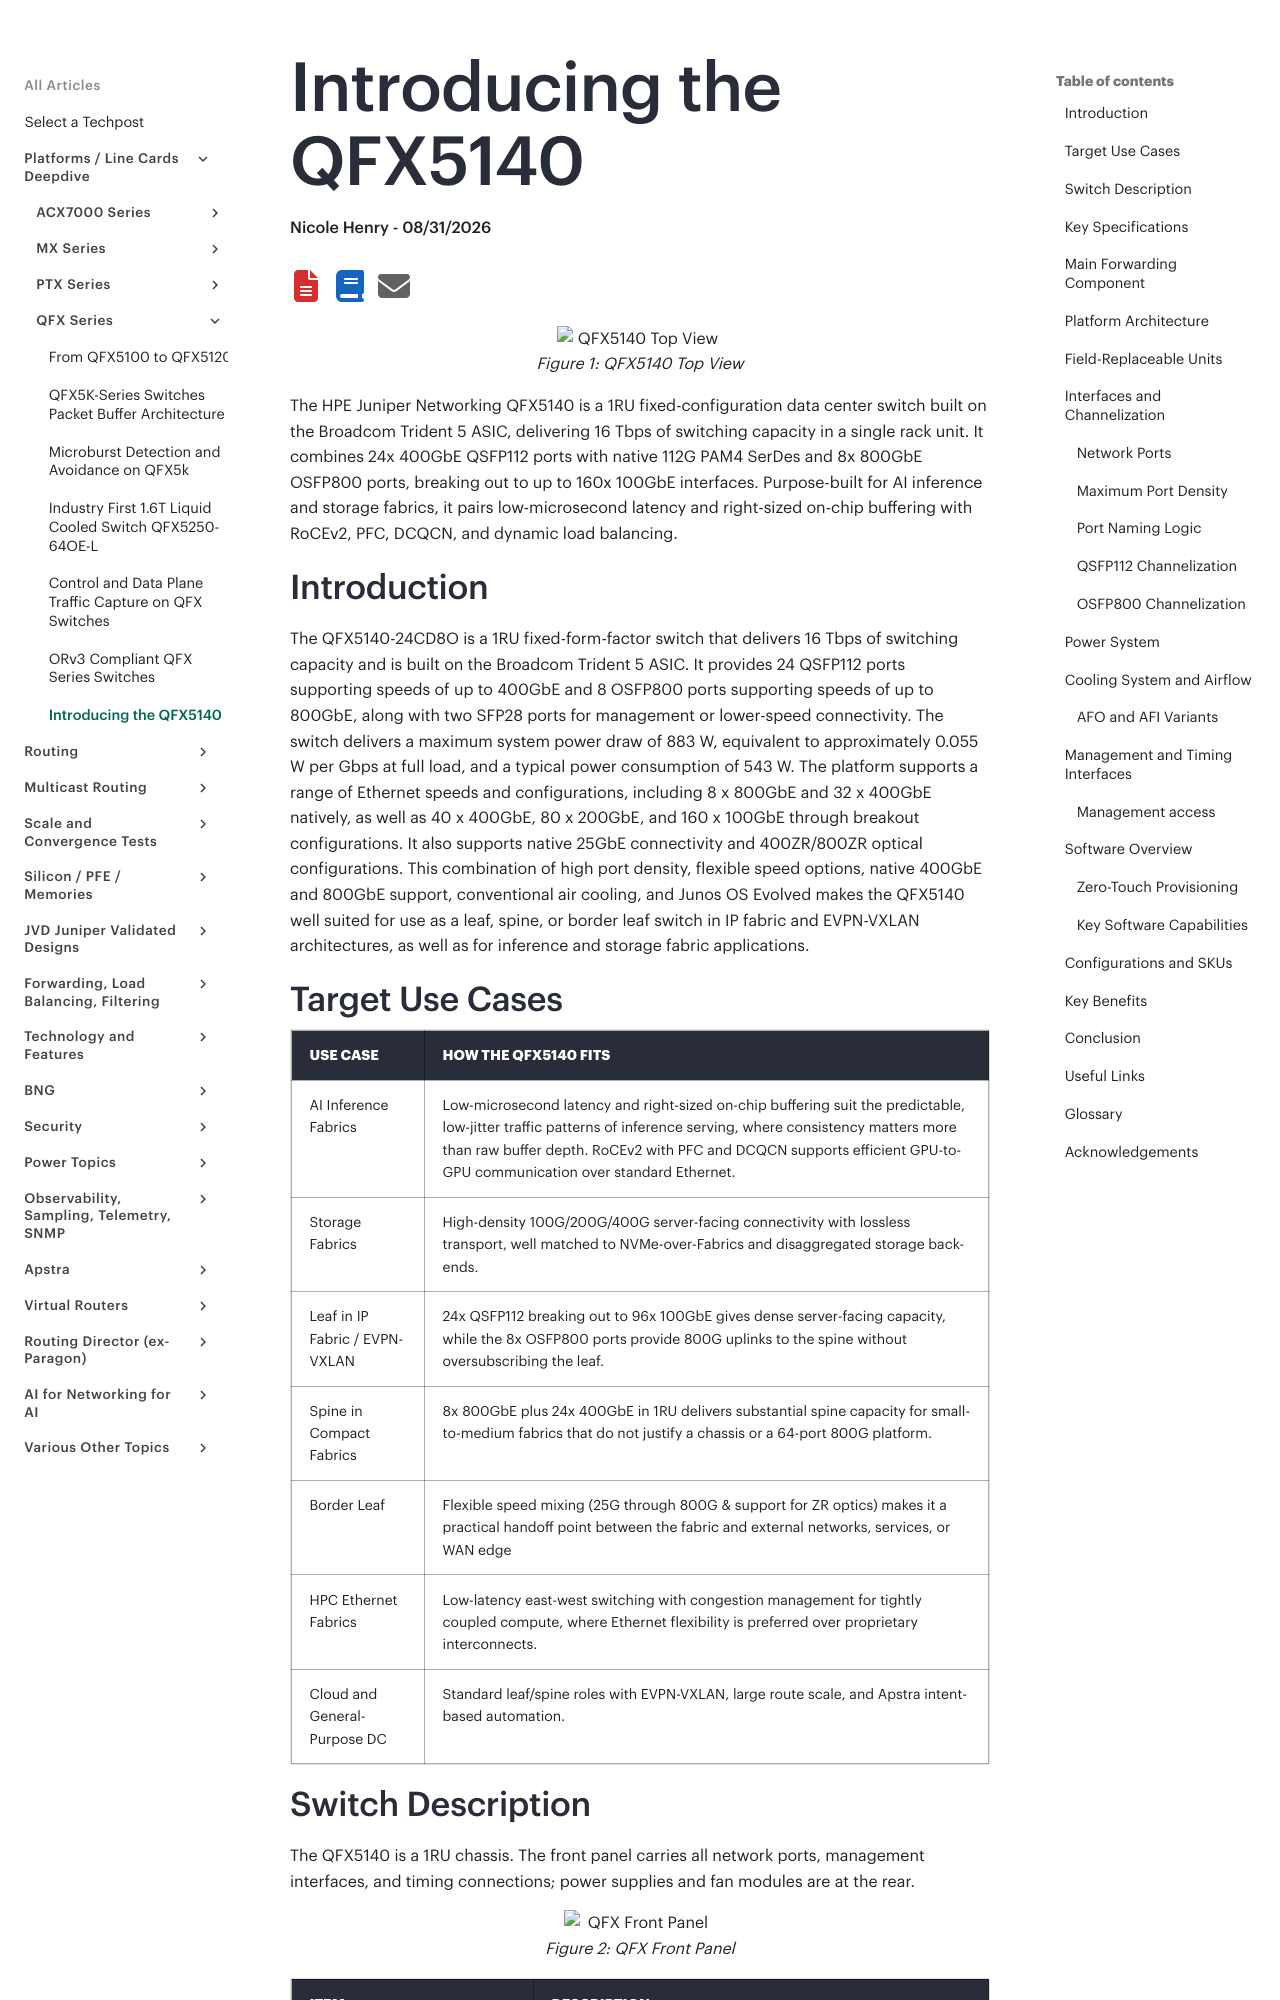

repository: Juniper/techpost · page: articles/introducing-the-qfx5140/article/index.html · generator: mkdocs

# Introducing the QFX5140

**Nicole Henry - 08/31/2026**


![QFX5140 Top View ](images/figure3.png)

The HPE Juniper Networking QFX5140 is a 1RU fixed-configuration data center switch built on the Broadcom Trident 5 ASIC, delivering 16 Tbps of switching capacity in a single rack unit. It combines 24x 400GbE QSFP112 ports with native 112G PAM4 SerDes and 8x 800GbE OSFP800 ports, breaking out to up to 160x 100GbE interfaces. Purpose-built for AI inference and storage fabrics, it pairs low-microsecond latency and right-sized on-chip buffering with RoCEv2, PFC, DCQCN, and dynamic load balancing.

## Introduction

The QFX5140-24CD8O is a 1RU fixed-form-factor switch that delivers 16 Tbps of switching capacity and is built on the Broadcom Trident 5 ASIC. It provides 24 QSFP112 ports supporting speeds of up to 400GbE and 8 OSFP800 ports supporting speeds of up to 800GbE, along with two SFP28 ports for management or lower-speed connectivity. The switch delivers a maximum system power draw of 883 W, equivalent to approximately 0.055 W per Gbps at full load, and a typical power consumption of 543 W. The platform supports a range of Ethernet speeds and configurations, including 8 x 800GbE and 32 x 400GbE natively, as well as 40 x 400GbE, 80 x 200GbE, and 160 x 100GbE through breakout configurations. It also supports native 25GbE connectivity and 400ZR/800ZR optical configurations. This combination of high port density, flexible speed options, native 400GbE and 800GbE support, conventional air cooling, and Junos OS Evolved makes the QFX5140 well suited for use as a leaf, spine, or border leaf switch in IP fabric and EVPN-VXLAN architectures, as well as for inference and storage fabric applications.
